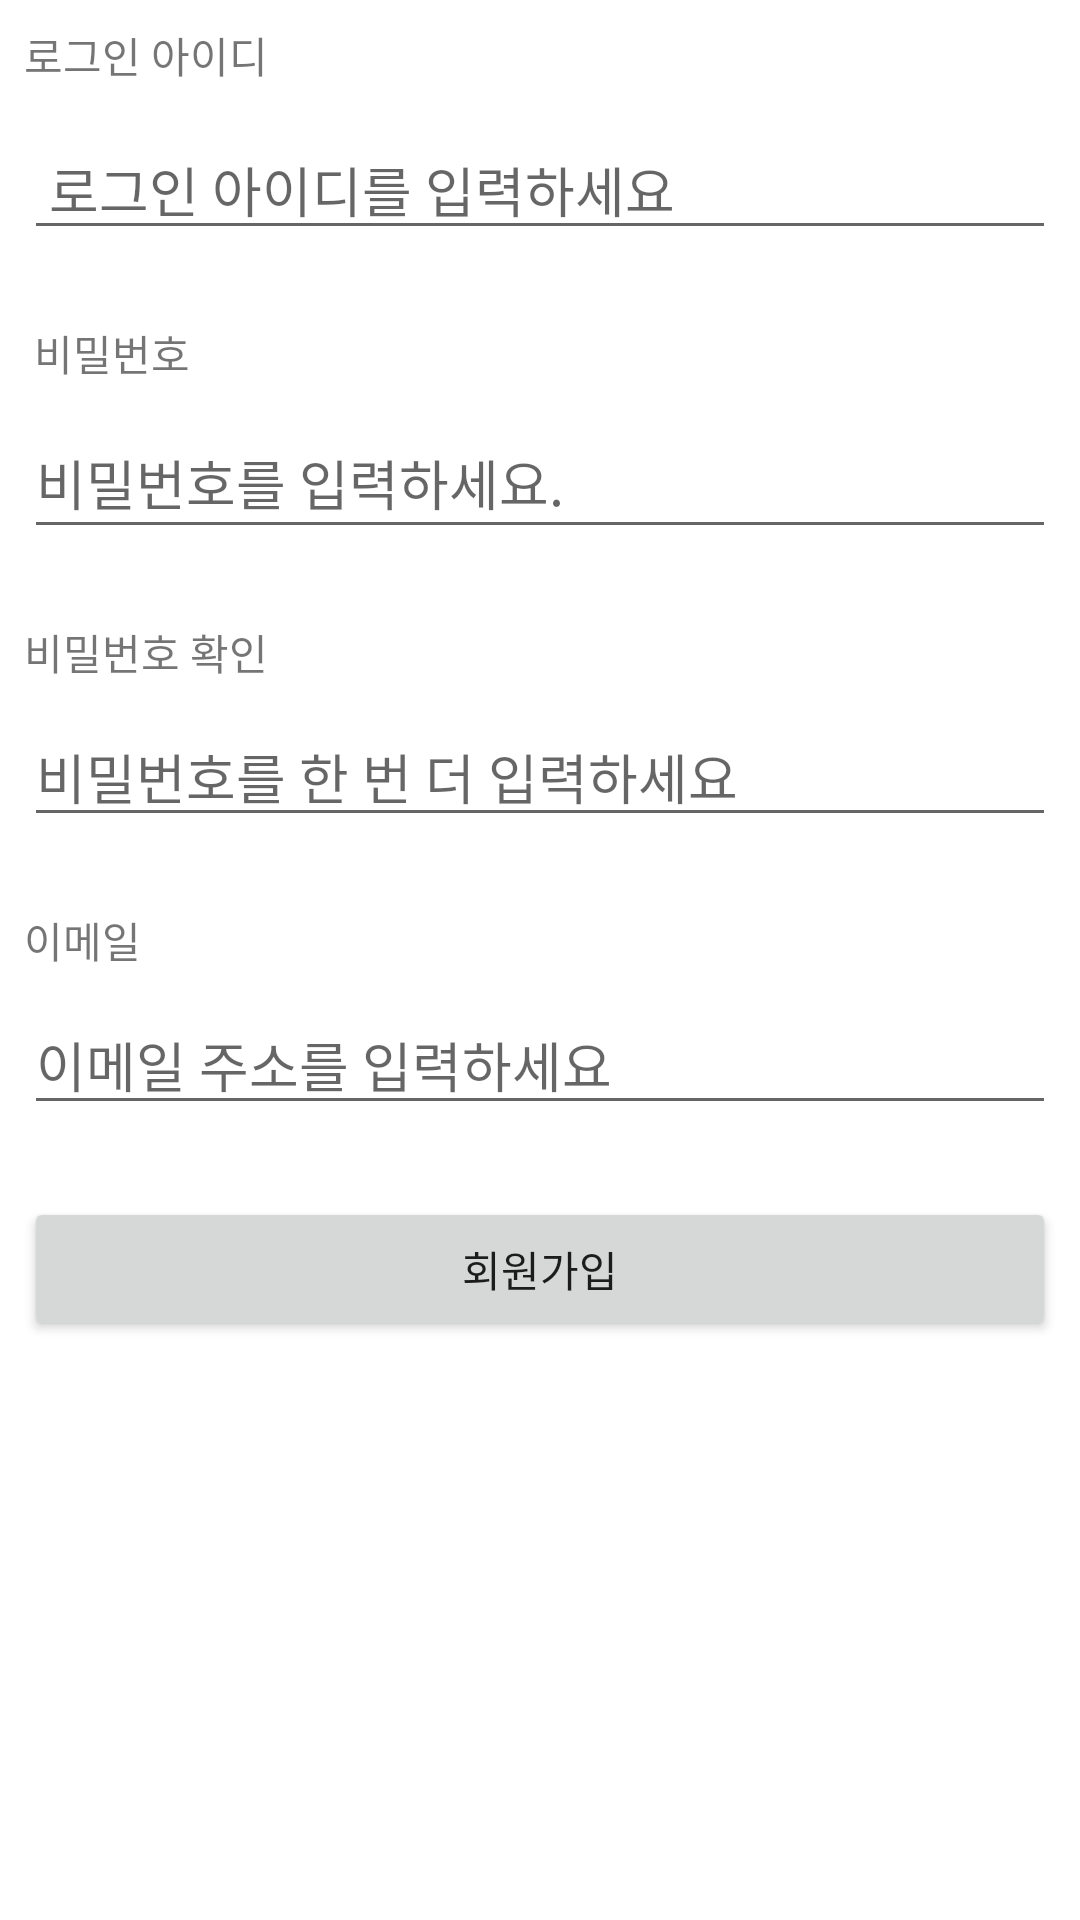

Here is an Android app screen rendered from its layout file. Give the layout XML and the strings, colors and styles it references.
<!-- AndroidManifest.xml: application theme Theme.E02news -->
<!-- res/layout/activity_signup.xml -->
<?xml version="1.0" encoding="utf-8"?>
<androidx.constraintlayout.widget.ConstraintLayout xmlns:android="http://schemas.android.com/apk/res/android"
    xmlns:app="http://schemas.android.com/apk/res-auto"
    xmlns:tools="http://schemas.android.com/tools"
    android:layout_width="match_parent"
    android:layout_height="match_parent"
    tools:context=".SignupActivity">

    <EditText
        android:id="@+id/editText_password2"
        android:layout_width="0dp"
        android:layout_height="wrap_content"
        android:layout_marginStart="8dp"
        android:layout_marginTop="8dp"
        android:layout_marginEnd="8dp"
        android:ems="10"
        android:hint="@string/input_password2"
        android:inputType="textUri|textPersonName"
        app:layout_constraintEnd_toEndOf="parent"
        app:layout_constraintHorizontal_bias="0.502"
        app:layout_constraintStart_toStartOf="parent"
        app:layout_constraintTop_toBottomOf="@+id/textView3" />

    <TextView
        android:id="@+id/textView"
        android:layout_width="89dp"
        android:layout_height="24dp"
        android:layout_marginStart="8dp"
        android:layout_marginTop="8dp"
        android:text="@string/loginId"
        app:layout_constraintStart_toStartOf="parent"
        app:layout_constraintTop_toTopOf="parent" />

    <EditText
        android:id="@+id/editText_loginId"
        android:layout_width="0dp"
        android:layout_height="wrap_content"
        android:layout_marginStart="8dp"
        android:layout_marginTop="8dp"
        android:layout_marginEnd="8dp"
        android:ems="10"
        android:hint="@string/input_loginId"
        android:inputType="textUri|textPersonName"
        app:layout_constraintEnd_toEndOf="parent"
        app:layout_constraintStart_toStartOf="parent"
        app:layout_constraintTop_toBottomOf="@+id/textView" />

    <TextView
        android:id="@+id/textView2"
        android:layout_width="0dp"
        android:layout_height="wrap_content"
        android:layout_marginStart="8dp"
        android:layout_marginTop="24dp"
        android:text="@string/password"
        app:layout_constraintStart_toStartOf="parent"
        app:layout_constraintTop_toBottomOf="@+id/editText_loginId" />

    <EditText
        android:id="@+id/editText_password"
        android:layout_width="0dp"
        android:layout_height="47dp"
        android:layout_marginStart="8dp"
        android:layout_marginTop="8dp"
        android:layout_marginEnd="8dp"
        android:ems="10"
        android:hint="@string/input_password"
        android:inputType="textPassword"
        app:layout_constraintEnd_toEndOf="parent"
        app:layout_constraintHorizontal_bias="0.666"
        app:layout_constraintStart_toStartOf="parent"
        app:layout_constraintTop_toBottomOf="@+id/textView2" />

    <TextView
        android:id="@+id/textView3"
        android:layout_width="wrap_content"
        android:layout_height="wrap_content"
        android:layout_marginStart="8dp"
        android:layout_marginTop="24dp"
        android:text="@string/password2"
        app:layout_constraintStart_toStartOf="parent"
        app:layout_constraintTop_toBottomOf="@+id/editText_password" />

    <TextView
        android:id="@+id/textView4"
        android:layout_width="wrap_content"
        android:layout_height="wrap_content"
        android:layout_marginStart="8dp"
        android:layout_marginTop="24dp"
        android:text="@string/emial"
        app:layout_constraintStart_toStartOf="parent"
        app:layout_constraintTop_toBottomOf="@+id/editText_password2" />

    <EditText
        android:id="@+id/editText_email"
        android:layout_width="0dp"
        android:layout_height="wrap_content"
        android:layout_marginStart="8dp"
        android:layout_marginTop="8dp"
        android:layout_marginEnd="8dp"
        android:ems="10"
        android:hint="@string/input_email"
        android:inputType="textUri|textPersonName"
        app:layout_constraintEnd_toEndOf="parent"
        app:layout_constraintStart_toStartOf="parent"
        app:layout_constraintTop_toBottomOf="@+id/textView4" />

    <Button
        android:id="@+id/button"
        android:layout_width="0dp"
        android:layout_height="wrap_content"
        android:layout_marginStart="8dp"
        android:layout_marginTop="24dp"
        android:layout_marginEnd="8dp"
        android:text="@string/signUp"
        app:layout_constraintEnd_toEndOf="parent"
        app:layout_constraintStart_toStartOf="parent"
        app:layout_constraintTop_toBottomOf="@+id/editText_email" />
</androidx.constraintlayout.widget.ConstraintLayout>
<!-- resources referenced by this layout -->
<resources>
  <string name="emial">이메일</string>
  <string name="input_email">이메일 주소를 입력하세요</string>
  <string name="input_loginId">" 로그인 아이디를 입력하세요"</string>
  <string name="input_password">비밀번호를 입력하세요.</string>
  <string name="input_password2">비밀번호를 한 번 더 입력하세요</string>
  <string name="loginId">로그인 아이디</string>
  <string name="password">" 비밀번호"</string>
  <string name="password2">비밀번호 확인</string>
  <string name="signUp">회원가입</string>
  <style name="Theme.E02news" parent="Theme.MaterialComponents.DayNight.DarkActionBar">
          
          <item name="colorPrimary">@color/purple_500</item>
          <item name="colorPrimaryVariant">@color/purple_700</item>
          <item name="colorOnPrimary">@color/white</item>
          
          <item name="colorSecondary">@color/teal_200</item>
          <item name="colorSecondaryVariant">@color/teal_700</item>
          <item name="colorOnSecondary">@color/black</item>
          
          <item name="android:statusBarColor">?attr/colorPrimaryVariant</item>
          
          <item name="textAllCaps">false</item>
      </style>
  <color name="purple_500">#FF6200EE</color>
  <color name="purple_700">#FF3700B3</color>
  <color name="white">#FFFFFFFF</color>
  <color name="teal_200">#FF03DAC5</color>
  <color name="teal_700">#FF018786</color>
  <color name="black">#FF000000</color>
</resources>
